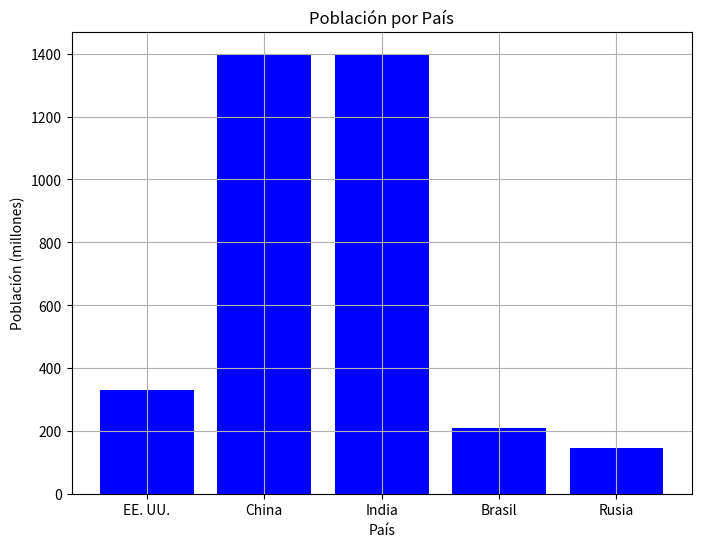

This figure's Python source:
import pandas as pd
import matplotlib.pyplot as plt

# Crear DataFrame con datos de población por país
poblacion_pais = {
    'País': ['EE. UU.', 'China', 'India', 'Brasil', 'Rusia'],
    'Población (millones)': [330, 1400, 1400, 210, 145]
}
df_poblacion_pais = pd.DataFrame(poblacion_pais)

# Visualizar población por país
plt.figure(figsize=(8, 6))
plt.bar(df_poblacion_pais['País'], 
        df_poblacion_pais['Población (millones)'], color='blue')
plt.title('Población por País')
plt.xlabel('País')
plt.ylabel('Población (millones)')
plt.grid(True)
plt.show()
